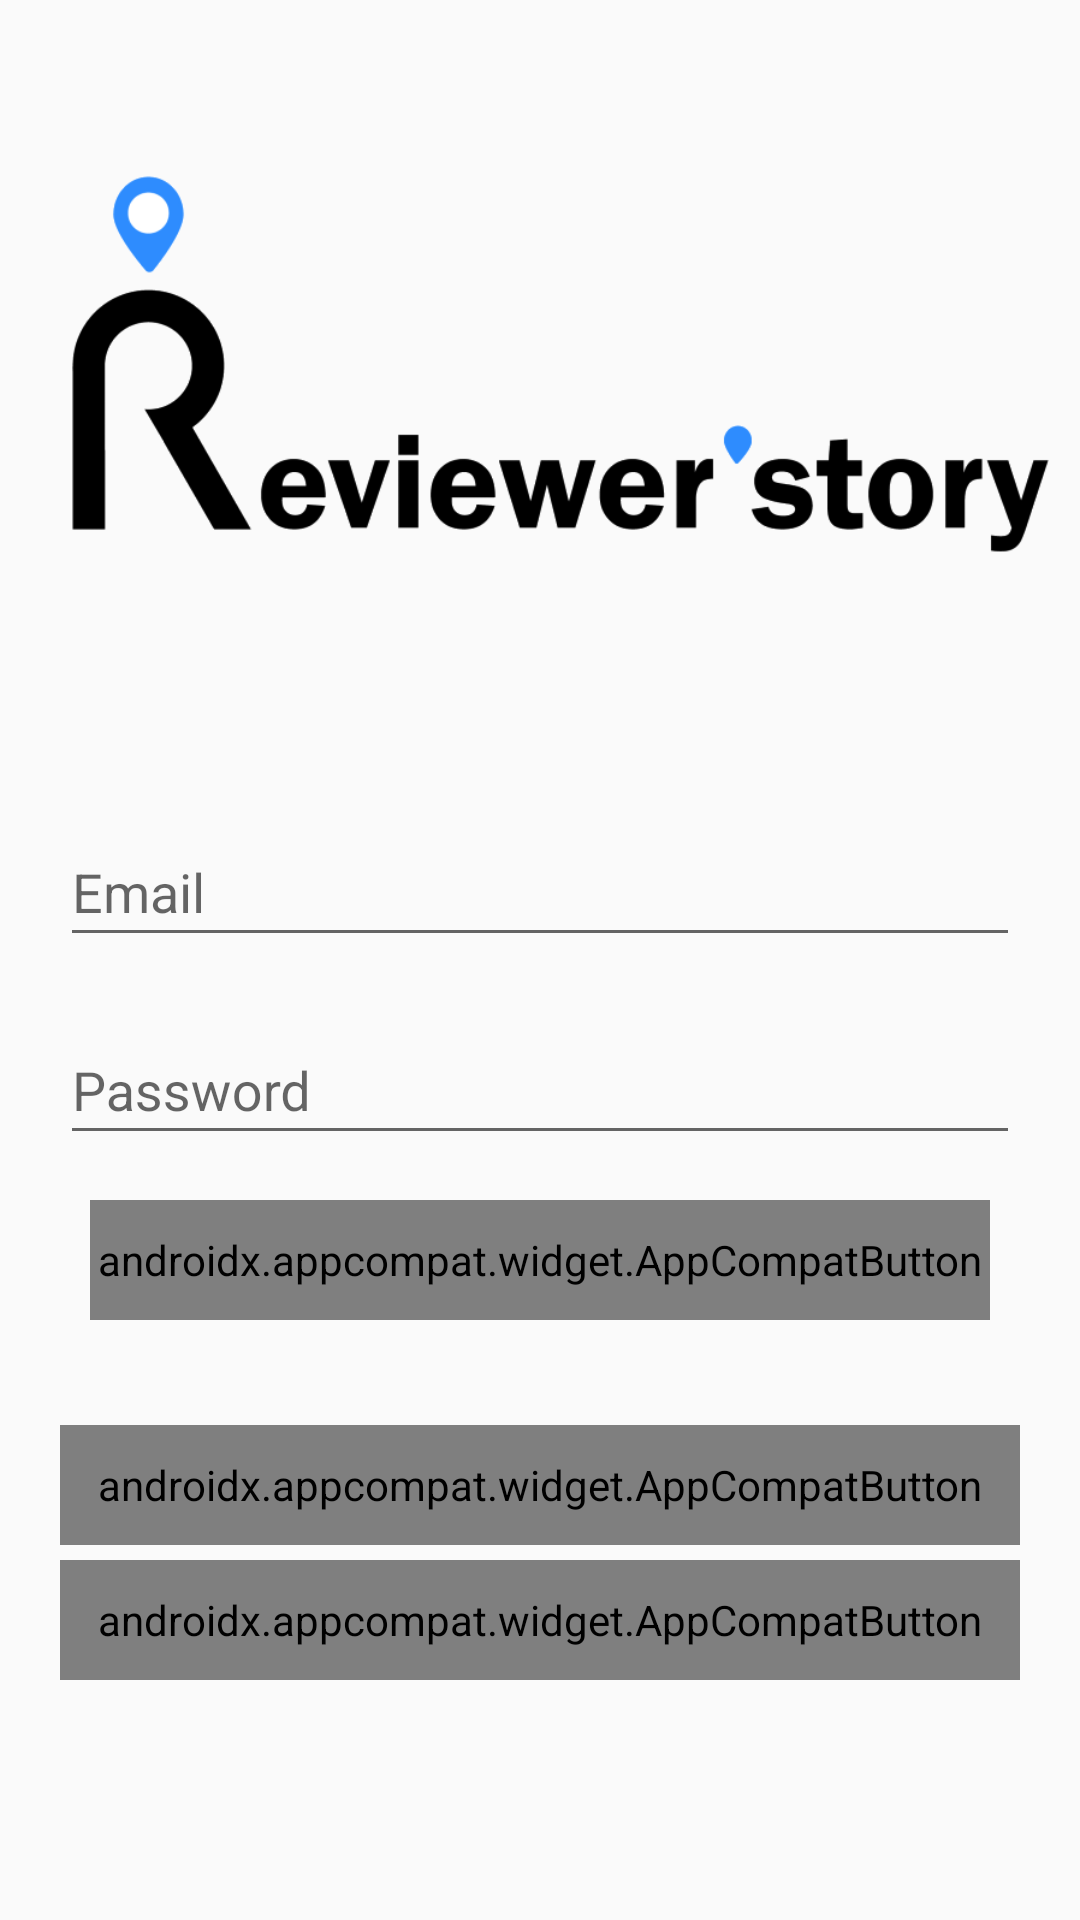

This screen was rendered from an Android layout file. Write that file and the resources it references.
<!-- AndroidManifest.xml: application theme Theme.AppCompat.Light.NoActionBar -->
<!-- res/layout/activity_login.xml -->
<?xml version="1.0" encoding="utf-8"?>
<RelativeLayout
    xmlns:android="http://schemas.android.com/apk/res/android"
    xmlns:tools="http://schemas.android.com/tools"
    xmlns:app="http://schemas.android.com/apk/res-auto"
    android:layout_width="match_parent"
    android:layout_height="match_parent"
    tools:context=".auth.LoginActivity">

    <androidx.appcompat.widget.AppCompatImageView
        android:layout_width="match_parent"
        android:layout_height="312dp"
        android:layout_above="@+id/signin_layout"
        android:layout_marginTop="0dp"
        android:src="@drawable/main_logo1" />

    <LinearLayout android:id="@+id/signin_layout"
        android:layout_width="match_parent"
        android:layout_height="wrap_content"
        android:layout_alignParentBottom="true"
        android:orientation="vertical">
        <com.google.android.material.textfield.TextInputLayout
            android:layout_width="match_parent"
            android:layout_height="wrap_content"
            android:layout_marginLeft="20dp"
            android:layout_marginRight="20dp"
            app:boxCornerRadiusBottomEnd="20dp"
            app:boxCornerRadiusBottomStart="20dp"
            app:boxCornerRadiusTopEnd="20dp"
            app:boxCornerRadiusTopStart="20dp"
            >
            <EditText android:id="@+id/email_edittext"
                android:layout_width="match_parent"
                android:layout_height="45dp"
                android:textColor="@color/black"
                android:hint="@string/email"

                />
        </com.google.android.material.textfield.TextInputLayout>

        <com.google.android.material.textfield.TextInputLayout
            android:layout_width="match_parent"
            android:layout_height="wrap_content"
            android:layout_marginLeft="20dp"
            android:layout_marginRight="20dp"
            app:boxCornerRadiusBottomEnd="20dp"
            app:boxCornerRadiusBottomStart="20dp"
            app:boxCornerRadiusTopEnd="20dp"
            app:boxCornerRadiusTopStart="20dp"
            android:layout_marginTop="10dp"
            >
            <EditText
                android:inputType="textPassword"
                android:id="@+id/password_edittext"
                android:textColor="@color/black"
                android:layout_width="match_parent"
                android:layout_height="45dp"
                android:hint="@string/password"
                />
        </com.google.android.material.textfield.TextInputLayout>

        <androidx.appcompat.widget.AppCompatButton
            android:textColor="@color/colorWhite"
            android:id="@+id/email_login_button"
            android:fontFamily="@font/font1"
            android:layout_width="300dp"
            android:layout_height="40dp"
            android:layout_gravity="center"
            android:layout_marginLeft="20dp"
            android:layout_marginTop="15dp"
            android:layout_marginRight="20dp"
            android:layout_marginBottom="35dp"
            android:background="@drawable/button_round"
            android:text="로그인" />

        <androidx.appcompat.widget.AppCompatButton
            android:id="@+id/google_sign_in_button"
            android:text="구글 로그인"
            android:fontFamily="@font/font1"
            android:textColor="#FFFFFF"
            android:background="@drawable/btn_signin_google"
            android:layout_width="match_parent"
            android:layout_height="40dp"
            android:layout_marginLeft="20dp"
            android:layout_marginRight="20dp"
            android:layout_marginBottom="5dp"
            />

        <androidx.appcompat.widget.AppCompatButton
            android:id="@+id/sign_in_button"
            android:layout_width="match_parent"
            android:layout_height="40dp"
            android:layout_marginLeft="20dp"
            android:layout_marginRight="20dp"
            android:layout_marginBottom="80dp"
            android:background="@drawable/btn_signin_reviewstory"
            android:fontFamily="@font/font1"
            android:text="회원 가입"
            android:textColor="@color/colorWhite" />
    </LinearLayout>



</RelativeLayout>
<!-- resources referenced by this layout -->
<resources>
  <color name="black">#FF000000</color>
  <color name="colorWhite">#FFFFFF</color>
  <!-- drawable btn_signin_reviewstory: jpg bitmap (drawable-v24, 4286 bytes) -->
  <!-- drawable button_round (drawable) -->
  <?xml version="1.0" encoding="utf-8"?>
  <shape xmlns:android="http://schemas.android.com/apk/res/android"
      android:padding="10dp"
      android:shape="rectangle" >
      <solid android:color="@color/color_main" />
      <corners
          android:bottomLeftRadius="12dp"
          android:bottomRightRadius="12dp"
          android:topLeftRadius="12dp"
          android:topRightRadius="12dp" />
  </shape>
  <!-- drawable main_logo1: png bitmap (drawable-v24, 36402 bytes) -->
  <string name="email">Email</string>
  <string name="password">Password</string>
  <color name="color_main">#2E8CFE</color>
</resources>
